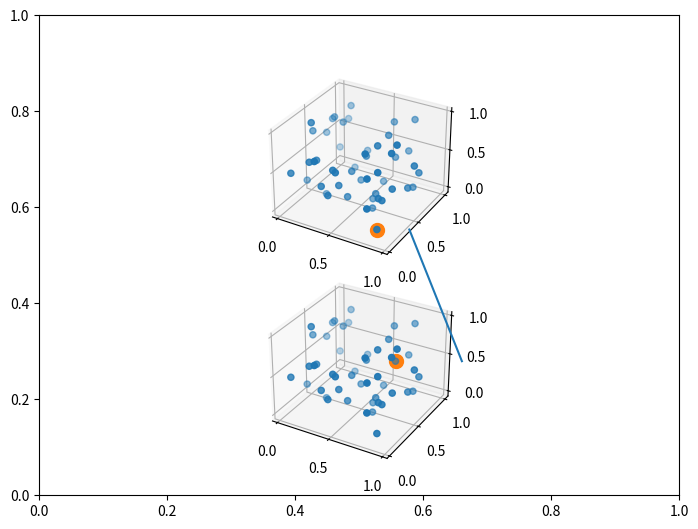

Here is the Python script that generated this plot:
#! /usr/bin/env python

import numpy as np
import matplotlib.pyplot as plt
from mpl_toolkits.mplot3d import Axes3D
from mpl_toolkits.mplot3d import proj3d
import matplotlib

N = 50
x = np.random.rand(N)
y = np.random.rand(N)
z = np.random.rand(N)

# point's to join
p1 = 10
p2 = 20

fig = plt.figure()

# a background axis to draw lines on
ax0 = plt.axes([0.,0.,1.,1.])
ax0.set_xlim(0,1)
ax0.set_ylim(0,1)

# use these to know how to transform the screen coords
dpi = ax0.figure.get_dpi()
height = ax0.figure.get_figheight() * dpi
width = ax0.figure.get_figwidth() * dpi

# first scatter plot
ax1 = plt.axes([0.05,0.05,0.9,0.425], projection='3d')
ax1.scatter(x, y, z)

# one point of interest
ax1.scatter(x[p1], y[p1], z[p1], s=100.)
x1, y1, _ = proj3d.proj_transform(x[p1], y[p1], z[p1], ax1.get_proj())
[x1,y1] = ax1.transData.transform((x1, y1))  # convert 2d space to screen space
# put them in screen space relative to ax0
x1 = x1/width
y1 = y1/height

# second scatter plot (same data)
ax2 = plt.axes([0.05,0.475,0.9,0.425], projection='3d')
ax2.scatter(x, y, z)

# another point of interest
ax2.scatter(x[p2], y[p2], z[p2], s=100.)
x2, y2, _ = proj3d.proj_transform(x[p2], y[p2], z[p2], ax2.get_proj())
[x2,y2] = ax2.transData.transform((x2, y2))  # convert 2d space to screen space
x2 = x2/width
y2 = y2/height


# set all these guys to invisible (needed?, smartest way?)
for item in [fig, ax1, ax2]:
    item.patch.set_visible(False)

# draw a line between the transformed points
# again, needed? I know it works...

transFigure = fig.transFigure.inverted()

coord1 = transFigure.transform(ax0.transData.transform([x1,y1]))
coord2 = transFigure.transform(ax0.transData.transform([x2,y2]))

line = matplotlib.lines.Line2D((coord1[0],coord2[0]),(coord1[1],coord2[1]),
                               transform=fig.transFigure)
fig.lines = line,

plt.show()